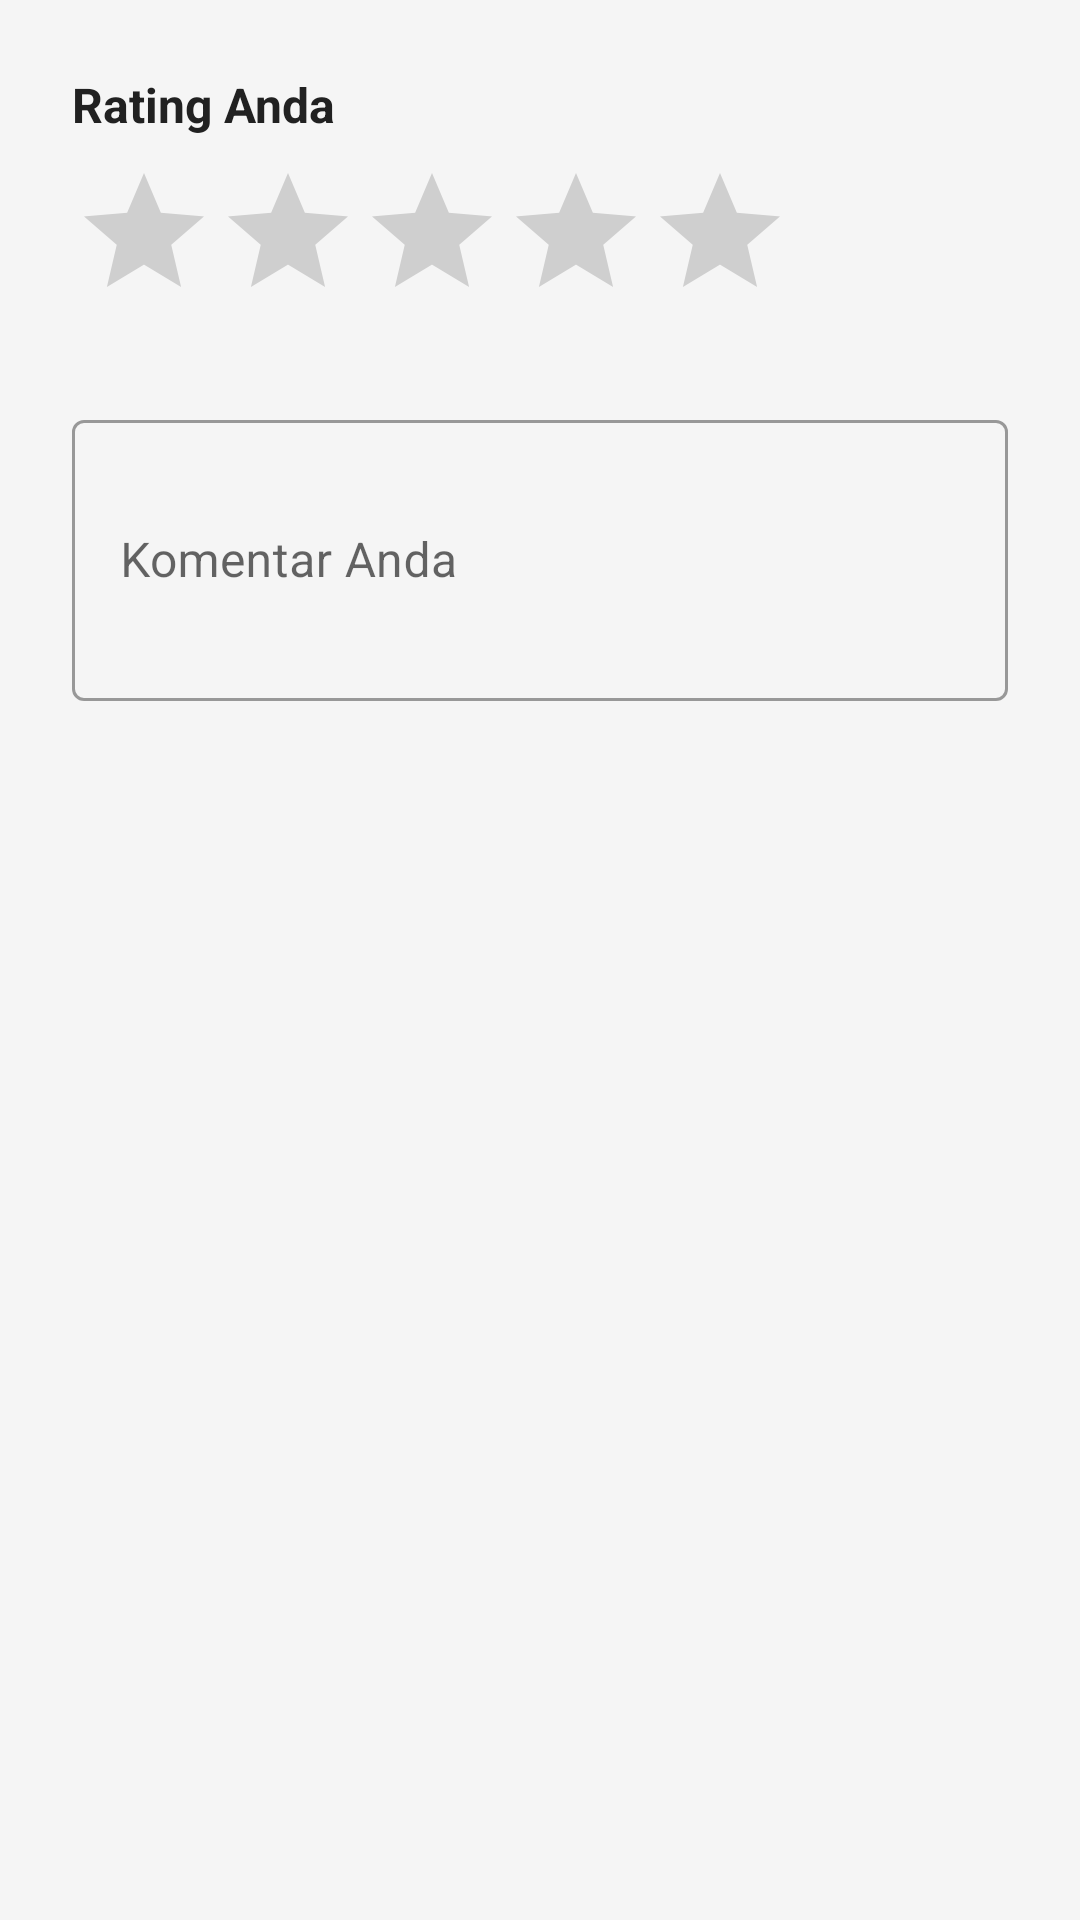

Write the Android layout XML for this screen, with the resource values it uses.
<!-- AndroidManifest.xml: application theme Theme.LuminaStay -->
<!-- res/layout/dialog_review.xml -->
<?xml version="1.0" encoding="utf-8"?>
<LinearLayout xmlns:android="http://schemas.android.com/apk/res/android"
    xmlns:app="http://schemas.android.com/apk/res-auto"
    android:layout_width="match_parent"
    android:layout_height="wrap_content"
    android:orientation="vertical"
    android:padding="24dp">

    <TextView
        android:layout_width="wrap_content"
        android:layout_height="wrap_content"
        android:text="Rating Anda"
        android:textSize="16sp"
        android:textStyle="bold"
        android:textColor="@color/text_primary"
        android:layout_marginBottom="8dp" />

    <RatingBar
        android:id="@+id/ratingBar"
        android:layout_width="wrap_content"
        android:layout_height="wrap_content"
        android:numStars="5"
        android:rating="0"
        android:stepSize="0.5"
        android:isIndicator="false"
        android:layout_marginBottom="24dp" />

    <com.google.android.material.textfield.TextInputLayout
        android:layout_width="match_parent"
        android:layout_height="wrap_content"
        android:hint="Komentar Anda"
        style="@style/Widget.MaterialComponents.TextInputLayout.OutlinedBox"
        android:layout_marginBottom="8dp">

        <com.google.android.material.textfield.TextInputEditText
            android:id="@+id/etComment"
            android:layout_width="match_parent"
            android:layout_height="wrap_content"
            android:inputType="textMultiLine"
            android:minLines="3"
            android:maxLines="5" />

    </com.google.android.material.textfield.TextInputLayout>

</LinearLayout>
<!-- resources referenced by this layout -->
<resources>
  <color name="text_primary">#212121</color>
  <style name="Theme.LuminaStay" parent="Theme.MaterialComponents.DayNight.DarkActionBar">
          <item name="colorPrimary">@color/purple_primary</item>
          <item name="colorPrimaryVariant">@color/status_bar</item>
          <item name="colorOnPrimary">@color/white</item>
          <item name="colorSecondary">@color/cyan_accent</item>
          <item name="colorSecondaryVariant">@color/cyan_accent</item>
          <item name="colorOnSecondary">@color/white</item>
          <item name="android:statusBarColor">@color/status_bar</item>
          <item name="android:windowBackground">@color/background_light</item>
      </style>
  <color name="purple_primary">#05123E</color>
  <color name="status_bar">#1A1B55</color>
  <color name="white">#FFFFFF</color>
  <color name="cyan_accent">#00E5FF</color>
  <color name="background_light">#F5F5F5</color>
</resources>
